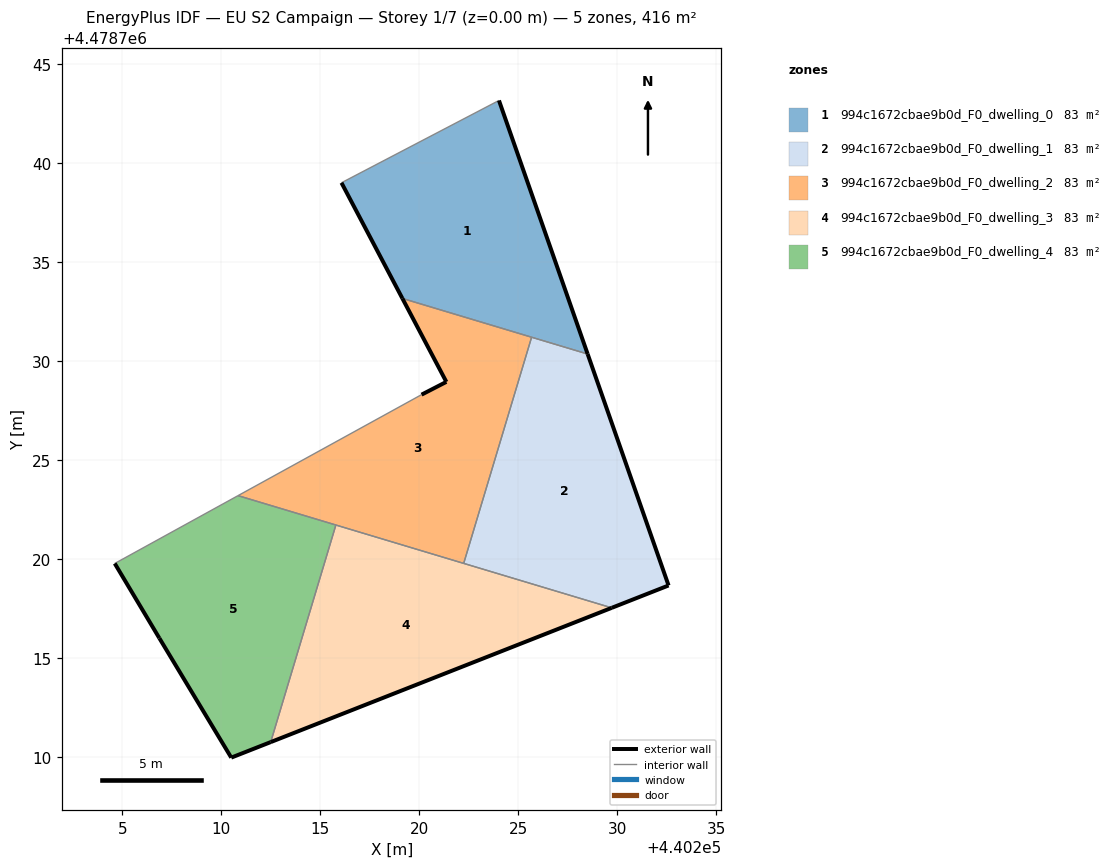
=== STOREY PLAN SPEC (per zone: floor XY polygon, exterior-wall plan segments, windows/doors) ===
zone 1: 994c1672cbae9b0d_F0_dwelling_0  (83.2 m²)
  floor: (440228.50, 4478730.36) (440224.02, 4478743.16) (440216.07, 4478739.01) (440219.15, 4478733.17)
  exterior wall: (440219.15, 4478733.17) – (440216.07, 4478739.01)  [6.6 m]
  exterior wall: (440224.02, 4478743.16) – (440228.50, 4478730.36)  [13.6 m]
  interior walls: 3
zone 2: 994c1672cbae9b0d_F0_dwelling_1  (83.2 m²)
  floor: (440232.59, 4478718.67) (440228.50, 4478730.36) (440225.67, 4478731.21) (440222.24, 4478719.79) (440229.72, 4478717.54)
  exterior wall: (440228.50, 4478730.36) – (440232.59, 4478718.67)  [12.4 m]
  exterior wall: (440232.59, 4478718.67) – (440229.72, 4478717.54)  [3.1 m]
  interior walls: 3
zone 3: 994c1672cbae9b0d_F0_dwelling_2  (83.2 m²)
  floor: (440222.24, 4478719.79) (440225.67, 4478731.21) (440219.15, 4478733.17) (440221.36, 4478728.95) (440220.11, 4478728.31) (440210.85, 4478723.21)
  exterior wall: (440220.11, 4478728.31) – (440221.36, 4478728.95)  [1.4 m]
  exterior wall: (440221.36, 4478728.95) – (440219.15, 4478733.17)  [4.8 m]
  interior walls: 5
zone 4: 994c1672cbae9b0d_F0_dwelling_3  (83.2 m²)
  floor: (440229.72, 4478717.54) (440215.79, 4478721.72) (440212.50, 4478710.76)
  exterior wall: (440229.72, 4478717.54) – (440212.50, 4478710.76)  [18.5 m]
  interior walls: 3
zone 5: 994c1672cbae9b0d_F0_dwelling_4  (83.2 m²)
  floor: (440212.50, 4478710.76) (440215.79, 4478721.72) (440210.85, 4478723.21) (440204.62, 4478719.78) (440206.87, 4478716.01) (440210.50, 4478709.98)
  exterior wall: (440212.50, 4478710.76) – (440210.50, 4478709.98)  [2.1 m]
  exterior wall: (440210.50, 4478709.98) – (440206.87, 4478716.01)  [7.0 m]
  exterior wall: (440206.87, 4478716.01) – (440204.62, 4478719.78)  [4.4 m]
  interior walls: 3

=== DERIVED (storey summary) ===
Building: EU S2 Campaign
Storey: 1 of 7  (floor level z = 0.00 m)
Storey gross floor area: 416.1 m²
Zones on this storey: 5
  - 994c1672cbae9b0d_F0_dwelling_0: floor 83.2 m²; exterior wall 20.2 m (60.5 m²); WWR 0.0%
  - 994c1672cbae9b0d_F0_dwelling_1: floor 83.2 m²; exterior wall 15.5 m (46.4 m²); WWR 0.0%
  - 994c1672cbae9b0d_F0_dwelling_2: floor 83.2 m²; exterior wall 6.2 m (18.5 m²); WWR 0.0%
  - 994c1672cbae9b0d_F0_dwelling_3: floor 83.2 m²; exterior wall 18.5 m (55.5 m²); WWR 0.0%
  - 994c1672cbae9b0d_F0_dwelling_4: floor 83.2 m²; exterior wall 13.6 m (40.7 m²); WWR 0.0%
Zone adjacency (shared interzone walls):
  - 994c1672cbae9b0d_F0_dwelling_0 ↔ 994c1672cbae9b0d_F0_dwelling_1
  - 994c1672cbae9b0d_F0_dwelling_0 ↔ 994c1672cbae9b0d_F0_dwelling_2
  - 994c1672cbae9b0d_F0_dwelling_1 ↔ 994c1672cbae9b0d_F0_dwelling_2
  - 994c1672cbae9b0d_F0_dwelling_1 ↔ 994c1672cbae9b0d_F0_dwelling_3
  - 994c1672cbae9b0d_F0_dwelling_2 ↔ 994c1672cbae9b0d_F0_dwelling_3
  - 994c1672cbae9b0d_F0_dwelling_2 ↔ 994c1672cbae9b0d_F0_dwelling_4
  - 994c1672cbae9b0d_F0_dwelling_3 ↔ 994c1672cbae9b0d_F0_dwelling_4